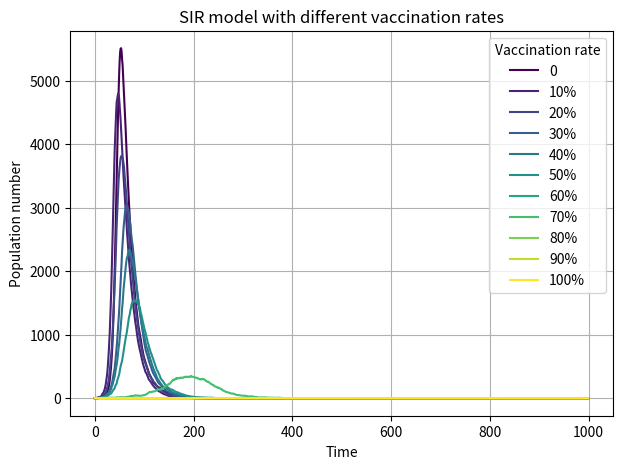

Recreate this plot in Python.
#// Initialize population constants
#Define N (total population)
#Define I_count, S_count, R_count (initial values)
#Define beta (infection rate constant)
#Define gamma (recovery rate)
#Define time_points = 1000
import numpy as np
import matplotlib.pyplot as plt
import matplotlib.cm as cm

plt.figure(figsize=(7,5),dpi=150)
plt.xlabel('Time')
plt.ylabel('Population number')
plt.title('SIR model with different vaccination rates')
# Define the vaccination rates that is gonna be tested
v_rate=[0,0.1,0.2,0.3,0.4,0.5,0.6,0.7,0.8,0.9,1.0]
# Define the variables
time_points = 1000
beta = 0.3
gamma = 0.05
#Outer loop: goes through every rate
for rate in v_rate:

    N = 10000
    I_count = 1
    V_count=int(N* rate)
    S_count = N-I_count-V_count

    #to avound geting negative S_count:
    if V_count +I_count > N:
        V_count = N - I_count
    S_count=N-V_count-I_count

    infected_history = []
    # create a list to store infected numbers over time

#Loop 1000 times (for t from 1 to time_points):
    for t in range (1,1001):   
    #// 1. Calculate probabilities
    #// Probability for a susceptible person to get infected:
    #// P(inf) = beta * (current_infected / total_population)
        P_infection = beta * (I_count / N)
        P_recovery = gamma

    #// 2. Determine who changes status
    #// For susceptibles: pick who becomes infected
    #// We choose from [0, 1] where 1 = infected, 0 = stay susceptible
    #// Number of trials = S_count
        new_infections = sum(np.random.choice([0, 1], S_count, p=[1 - P_infection, P_infection]))
        new_recoveries = sum(np.random.choice([0, 1], I_count, p=[1 - P_recovery, P_recovery]))

        S_count=S_count - new_infections 
        I_count = I_count + new_infections - new_recoveries
    #// 3. Calculate the number of vaccinated people
    #// We choose from [0, 1] where 1 = vaccinated, 0 = without vaccination
        infected_history.append(I_count)

    if rate == 0:
        label_text = 0
    else:
        label_text = f"{int (rate *100)}%"

    plt.plot(infected_history,label=label_text, color=cm.viridis(rate))

plt.legend (title="Vaccination rate")
plt.grid()
plt.savefig(r"C:\Users\User\OneDrive\Desktop\IBI1\IBI1_2025-26\Practical9\SIR_vaccination.png")
plt.show()
